Photos from the image-classification dataset "Images" in the GitHub repository lorenzozaccomer/3d-printing-defects-classification. Its 2 classes are: no defects, yes defects.

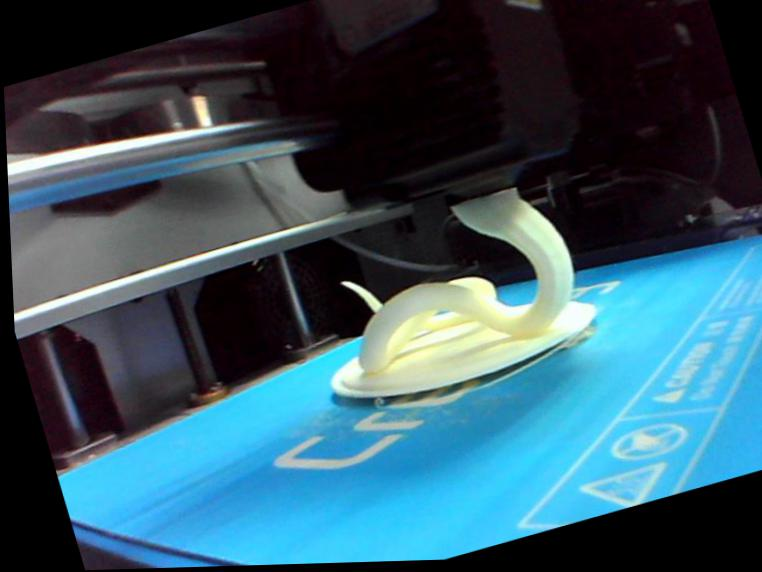
Label: yes defects

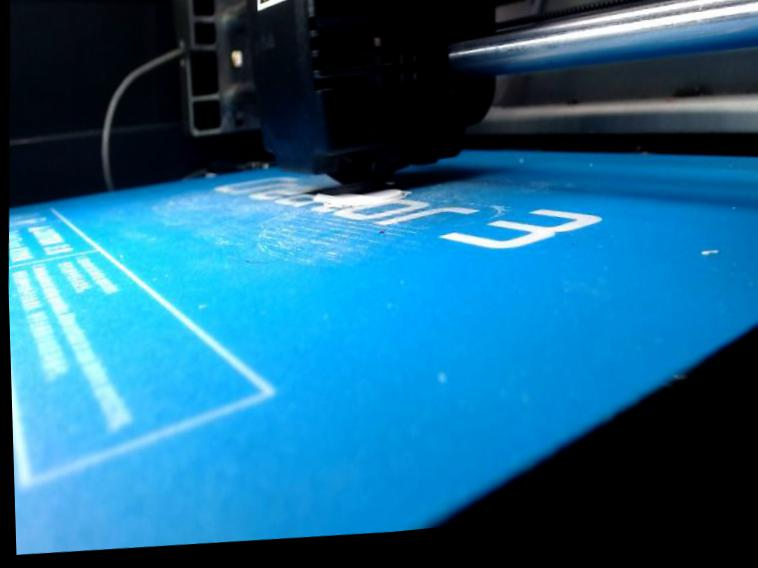
Label: no defects

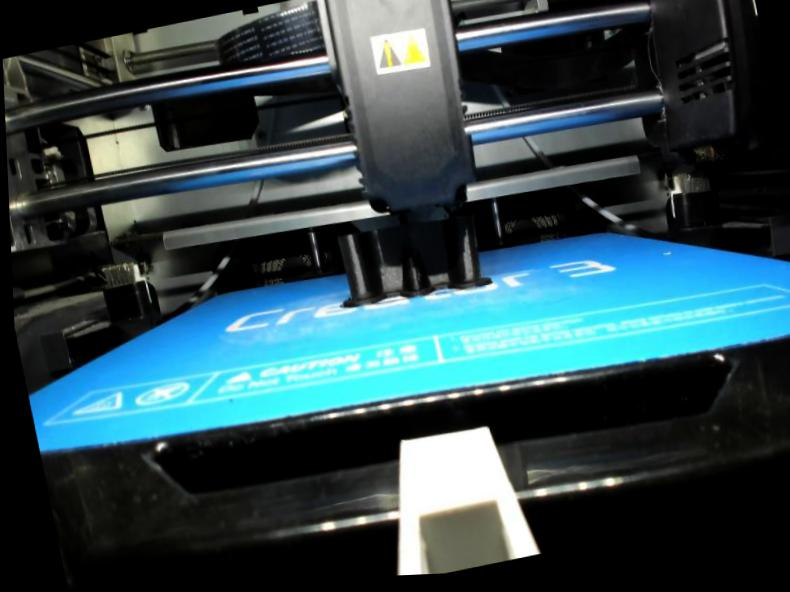
Label: no defects

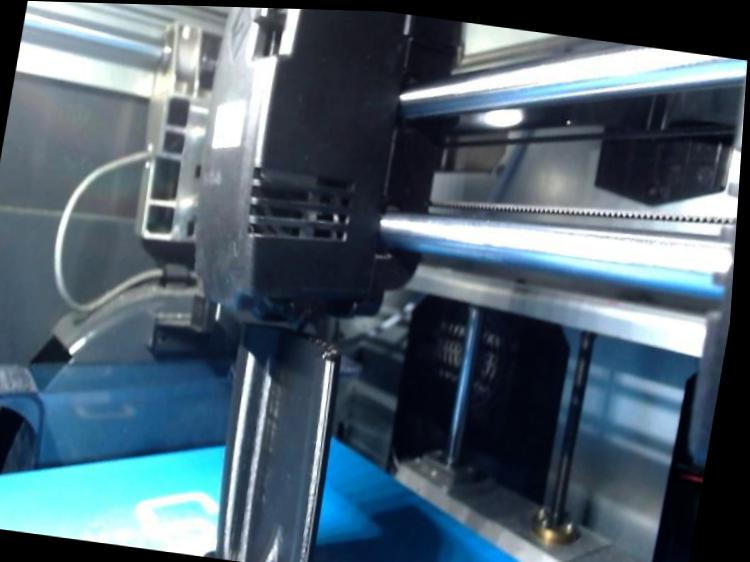
Label: no defects

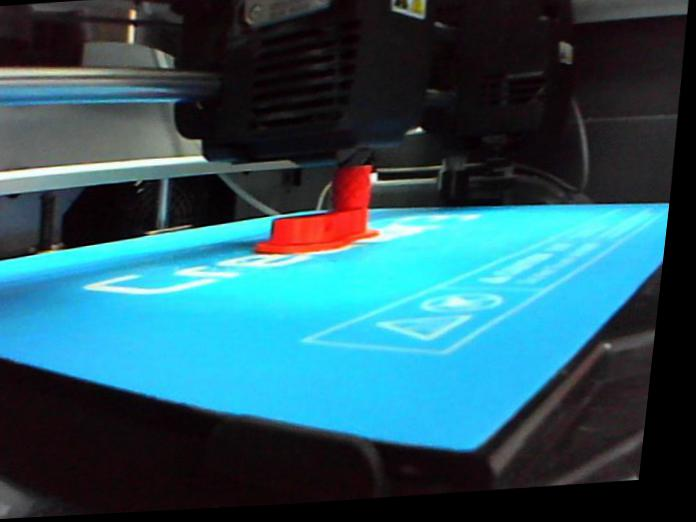
Label: no defects

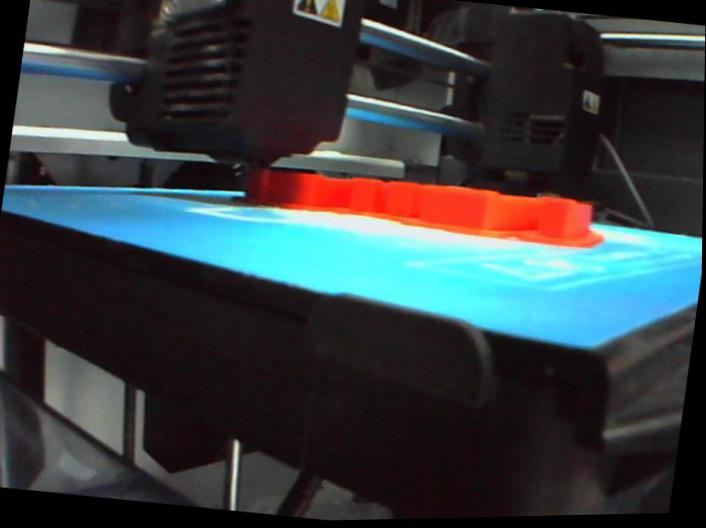
Label: no defects
